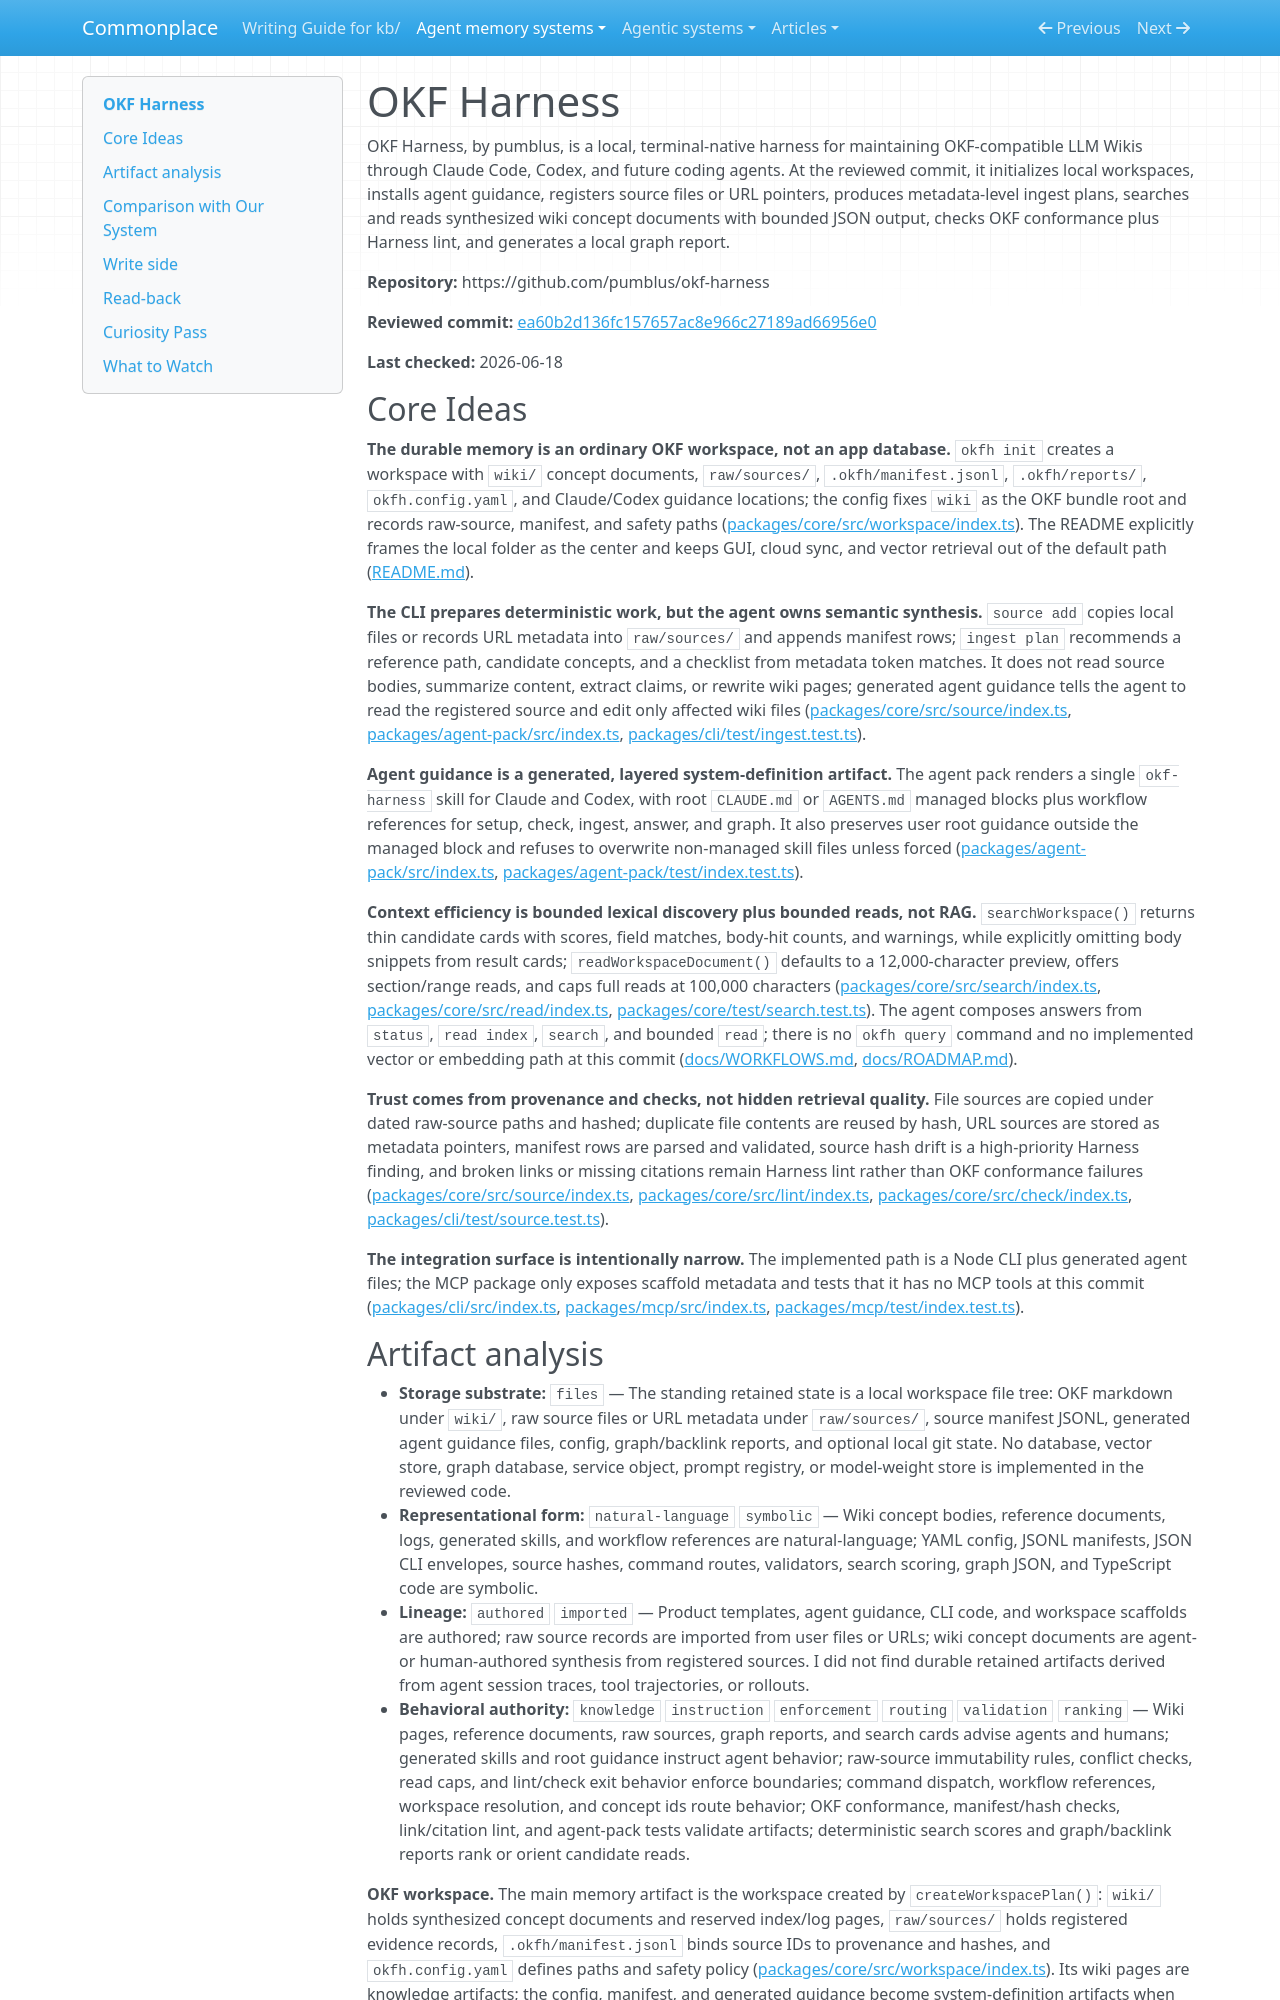

repository: zby/commonplace · page: agent-memory-systems/reviews/okf-harness/index.html · generator: mkdocs

---
description: "OKF Harness review: local file-first OKF wiki harness with source provenance, bounded CLI reads, generated agent guidance, lint, and graph reports"
type: agent-memory-systems/types/agent-memory-system-review.md
source-tier: code-grounded
last-checked: "2026-06-18"
---

# OKF Harness

OKF Harness, by pumblus, is a local, terminal-native harness for maintaining OKF-compatible LLM Wikis through Claude Code, Codex, and future coding agents. At the reviewed commit, it initializes local workspaces, installs agent guidance, registers source files or URL pointers, produces metadata-level ingest plans, searches and reads synthesized wiki concept documents with bounded JSON output, checks OKF conformance plus Harness lint, and generates a local graph report.

**Repository:** https://github.com/pumblus/okf-harness

**Reviewed commit:** [ea60b2d136fc157657ac8e966c27189ad66956e0](https://github.com/pumblus/okf-harness/commit/ea60b2d136fc157657ac8e966c27189ad66956e0)

**Last checked:** 2026-06-18

## Core Ideas

**The durable memory is an ordinary OKF workspace, not an app database.** `okfh init` creates a workspace with `wiki/` concept documents, `raw/sources/`, `.okfh/manifest.jsonl`, `.okfh/reports/`, `okfh.config.yaml`, and Claude/Codex guidance locations; the config fixes `wiki` as the OKF bundle root and records raw-source, manifest, and safety paths ([packages/core/src/workspace/index.ts](https://github.com/pumblus/okf-harness/blob/ea60b2d136fc157657ac8e966c27189ad66956e0/packages/core/src/workspace/index.ts)). The README explicitly frames the local folder as the center and keeps GUI, cloud sync, and vector retrieval out of the default path ([README.md](https://github.com/pumblus/okf-harness/blob/ea60b2d136fc157657ac8e966c27189ad66956e0/README.md)).

**The CLI prepares deterministic work, but the agent owns semantic synthesis.** `source add` copies local files or records URL metadata into `raw/sources/` and appends manifest rows; `ingest plan` recommends a reference path, candidate concepts, and a checklist from metadata token matches. It does not read source bodies, summarize content, extract claims, or rewrite wiki pages; generated agent guidance tells the agent to read the registered source and edit only affected wiki files ([packages/core/src/source/index.ts](https://github.com/pumblus/okf-harness/blob/ea60b2d136fc157657ac8e966c27189ad66956e0/packages/core/src/source/index.ts), [packages/agent-pack/src/index.ts](https://github.com/pumblus/okf-harness/blob/ea60b2d136fc157657ac8e966c27189ad66956e0/packages/agent-pack/src/index.ts), [packages/cli/test/ingest.test.ts](https://github.com/pumblus/okf-harness/blob/ea60b2d136fc157657ac8e966c27189ad66956e0/packages/cli/test/ingest.test.ts)).

**Agent guidance is a generated, layered system-definition artifact.** The agent pack renders a single `okf-harness` skill for Claude and Codex, with root `CLAUDE.md` or `AGENTS.md` managed blocks plus workflow references for setup, check, ingest, answer, and graph. It also preserves user root guidance outside the managed block and refuses to overwrite non-managed skill files unless forced ([packages/agent-pack/src/index.ts](https://github.com/pumblus/okf-harness/blob/ea60b2d136fc157657ac8e966c27189ad66956e0/packages/agent-pack/src/index.ts), [packages/agent-pack/test/index.test.ts](https://github.com/pumblus/okf-harness/blob/ea60b2d136fc157657ac8e966c27189ad66956e0/packages/agent-pack/test/index.test.ts)).

**Context efficiency is bounded lexical discovery plus bounded reads, not RAG.** `searchWorkspace()` returns thin candidate cards with scores, field matches, body-hit counts, and warnings, while explicitly omitting body snippets from result cards; `readWorkspaceDocument()` defaults to a 12,000-character preview, offers section/range reads, and caps full reads at 100,000 characters ([packages/core/src/search/index.ts](https://github.com/pumblus/okf-harness/blob/ea60b2d136fc157657ac8e966c27189ad66956e0/packages/core/src/search/index.ts), [packages/core/src/read/index.ts](https://github.com/pumblus/okf-harness/blob/ea60b2d136fc157657ac8e966c27189ad66956e0/packages/core/src/read/index.ts), [packages/core/test/search.test.ts](https://github.com/pumblus/okf-harness/blob/ea60b2d136fc157657ac8e966c27189ad66956e0/packages/core/test/search.test.ts)). The agent composes answers from `status`, `read index`, `search`, and bounded `read`; there is no `okfh query` command and no implemented vector or embedding path at this commit ([docs/WORKFLOWS.md](https://github.com/pumblus/okf-harness/blob/ea60b2d136fc157657ac8e966c27189ad66956e0/docs/WORKFLOWS.md), [docs/ROADMAP.md](https://github.com/pumblus/okf-harness/blob/ea60b2d136fc157657ac8e966c27189ad66956e0/docs/ROADMAP.md)).

**Trust comes from provenance and checks, not hidden retrieval quality.** File sources are copied under dated raw-source paths and hashed; duplicate file contents are reused by hash, URL sources are stored as metadata pointers, manifest rows are parsed and validated, source hash drift is a high-priority Harness finding, and broken links or missing citations remain Harness lint rather than OKF conformance failures ([packages/core/src/source/index.ts](https://github.com/pumblus/okf-harness/blob/ea60b2d136fc157657ac8e966c27189ad66956e0/packages/core/src/source/index.ts), [packages/core/src/lint/index.ts](https://github.com/pumblus/okf-harness/blob/ea60b2d136fc157657ac8e966c27189ad66956e0/packages/core/src/lint/index.ts), [packages/core/src/check/index.ts](https://github.com/pumblus/okf-harness/blob/ea60b2d136fc157657ac8e966c27189ad66956e0/packages/core/src/check/index.ts), [packages/cli/test/source.test.ts](https://github.com/pumblus/okf-harness/blob/ea60b2d136fc157657ac8e966c27189ad66956e0/packages/cli/test/source.test.ts)).

**The integration surface is intentionally narrow.** The implemented path is a Node CLI plus generated agent files; the MCP package only exposes scaffold metadata and tests that it has no MCP tools at this commit ([packages/cli/src/index.ts](https://github.com/pumblus/okf-harness/blob/ea60b2d136fc157657ac8e966c27189ad66956e0/packages/cli/src/index.ts), [packages/mcp/src/index.ts](https://github.com/pumblus/okf-harness/blob/ea60b2d136fc157657ac8e966c27189ad66956e0/packages/mcp/src/index.ts), [packages/mcp/test/index.test.ts](https://github.com/pumblus/okf-harness/blob/ea60b2d136fc157657ac8e966c27189ad66956e0/packages/mcp/test/index.test.ts)).
